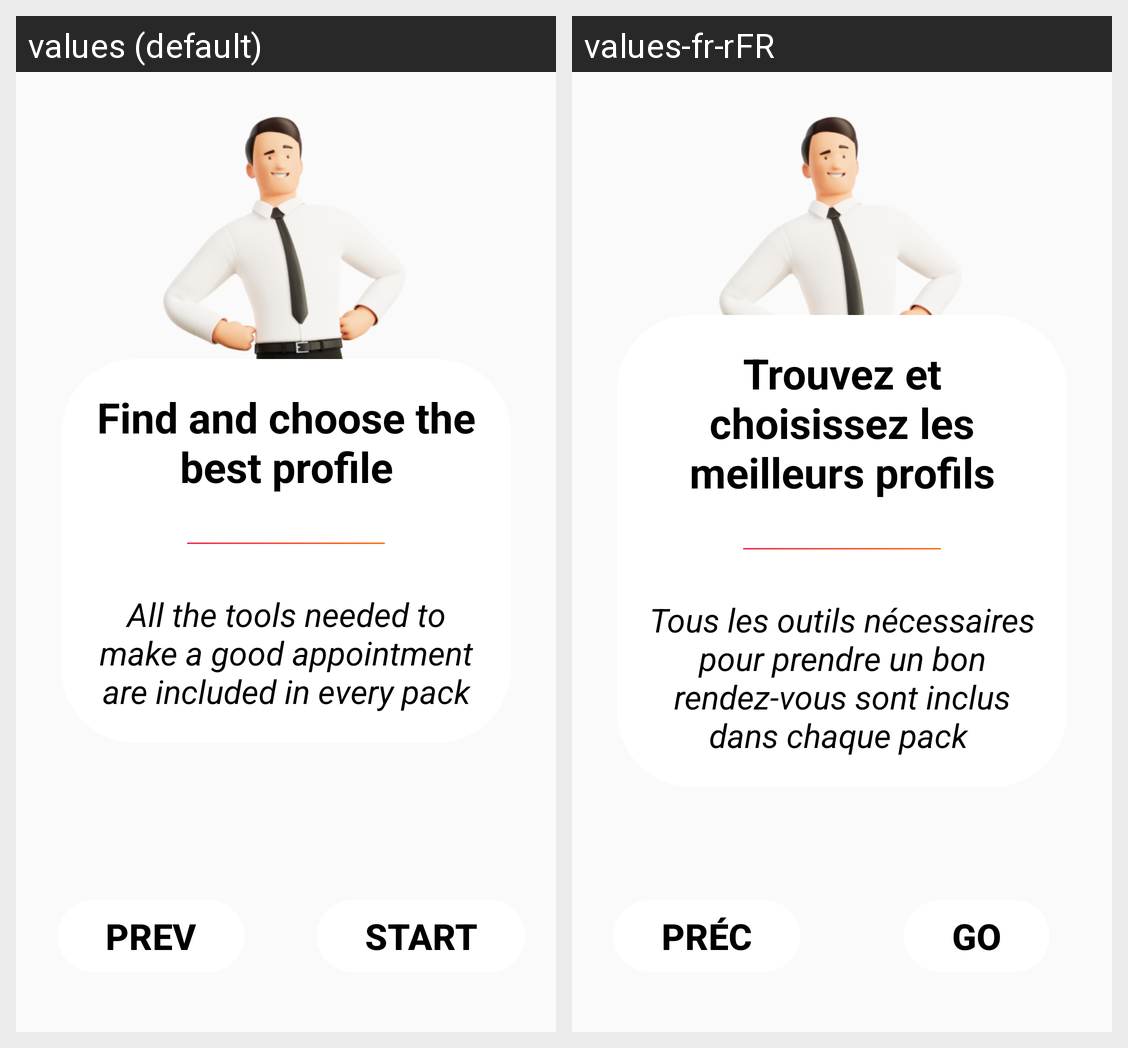

Translations of the strings shown on this Android screen, per locale in the grid:
Android screen res/layout/fragment_third_slide.xml rendered under 2 locales, left to right: values (default), values-fr-rFR. Device: Nexus 5 (rendered at 1080×1920; each locale shown at half size, 540×960, under a caption strip naming it); theme Theme.Interim.
Strings drawn on this screen, with the default value and each locale's value (text and hints the layout hard-codes, and strings that could not be matched under every locale, appear in the picture but are not listed):

thirdSlideTitle
  values: Find and choose the best profile
  values-fr-rFR: Trouvez et choisissez les meilleurs profils

thirdSlideDescription
  values: All the tools needed to make a good appointment are included in every pack
  values-fr-rFR: Tous les outils nécessaires pour prendre un bon rendez-vous sont inclus dans chaque pack 

prevBtn
  values: Prev
  values-fr-rFR: Préc

startSlideBtn
  values: Start
  values-fr-rFR: Go
